5-way image classification set "patch_dataset" from GitHub (Prathu241/open_agri); label vocabulary: early blight, healthy, late blight, leaf mold, septoria leaf spot.

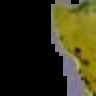
Label: septoria leaf spot

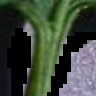
Label: septoria leaf spot

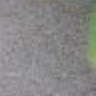
Label: late blight

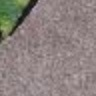
Label: leaf mold

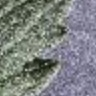
Label: healthy

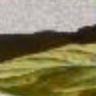
Label: early blight
